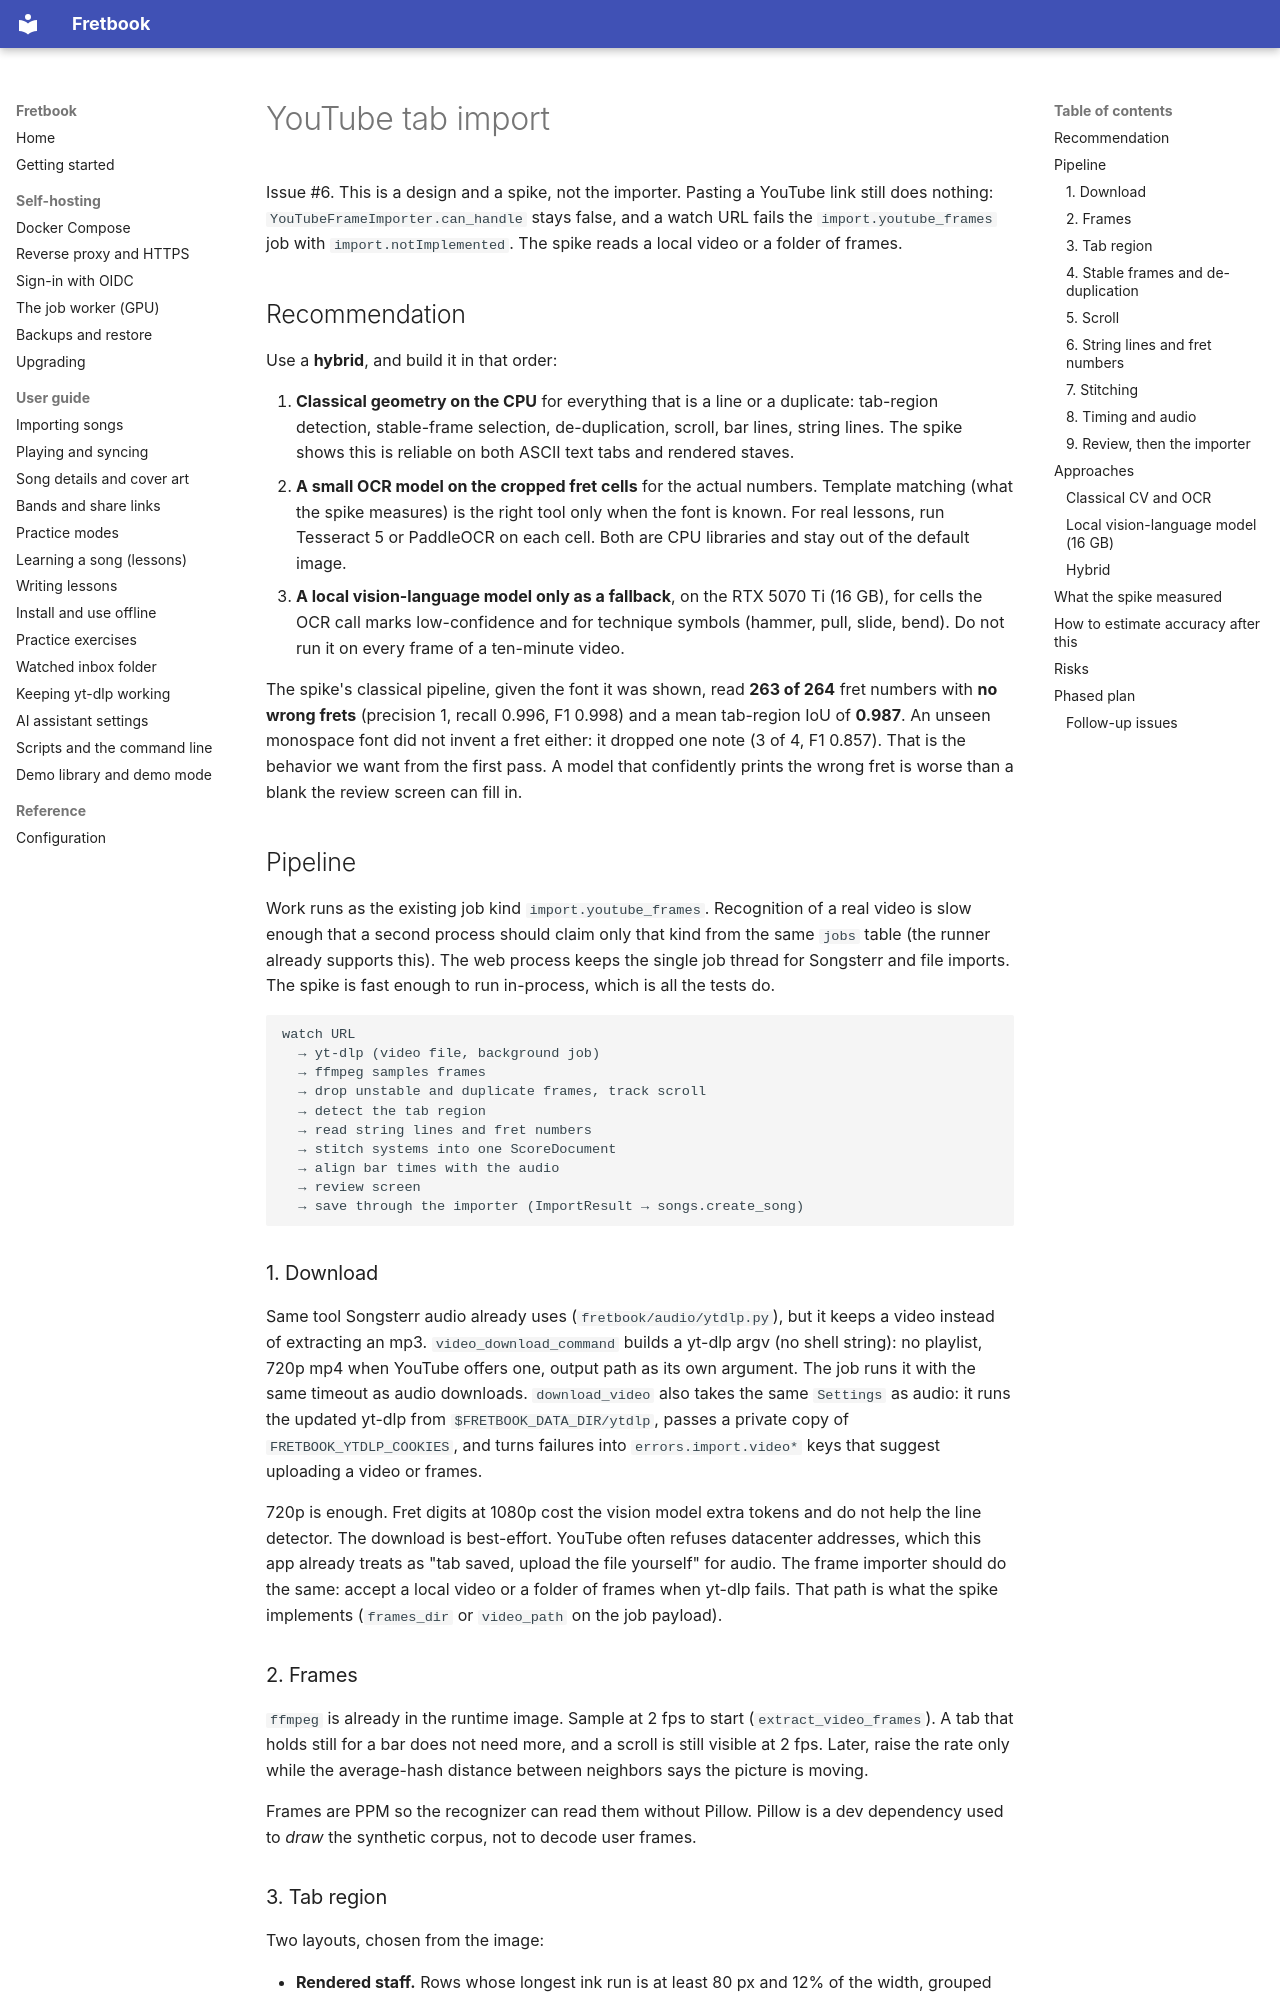

repository: liftedkilt/fretbook · page: design/youtube-tab-import/index.html · generator: mkdocs

# YouTube tab import

Issue #6. This is a design and a spike, not the importer. Pasting a YouTube link still does nothing: `YouTubeFrameImporter.can_handle` stays false, and a watch URL fails the `import.youtube_frames` job with `import.notImplemented`. The spike reads a local video or a folder of frames.

## Recommendation

Use a **hybrid**, and build it in that order:

1. **Classical geometry on the CPU** for everything that is a line or a duplicate: tab-region detection, stable-frame selection, de-duplication, scroll, bar lines, string lines. The spike shows this is reliable on both ASCII text tabs and rendered staves.
2. **A small OCR model on the cropped fret cells** for the actual numbers. Template matching (what the spike measures) is the right tool only when the font is known. For real lessons, run Tesseract 5 or PaddleOCR on each cell. Both are CPU libraries and stay out of the default image.
3. **A local vision-language model only as a fallback**, on the RTX 5070 Ti (16 GB), for cells the OCR call marks low-confidence and for technique symbols (hammer, pull, slide, bend). Do not run it on every frame of a ten-minute video.

The spike's classical pipeline, given the font it was shown, read **263 of 264** fret numbers with **no wrong frets** (precision 1, recall 0.996, F1 0.998) and a mean tab-region IoU of **0.987**. An unseen monospace font did not invent a fret either: it dropped one note (3 of 4, F1 0.857). That is the behavior we want from the first pass. A model that confidently prints the wrong fret is worse than a blank the review screen can fill in.

## Pipeline

Work runs as the existing job kind `import.youtube_frames`. Recognition of a real video is slow enough that a second process should claim only that kind from the same `jobs` table (the runner already supports this). The web process keeps the single job thread for Songsterr and file imports. The spike is fast enough to run in-process, which is all the tests do.

```
watch URL
  → yt-dlp (video file, background job)
  → ffmpeg samples frames
  → drop unstable and duplicate frames, track scroll
  → detect the tab region
  → read string lines and fret numbers
  → stitch systems into one ScoreDocument
  → align bar times with the audio
  → review screen
  → save through the importer (ImportResult → songs.create_song)
```

### 1. Download

Same tool Songsterr audio already uses (`fretbook/audio/ytdlp.py`), but it keeps a video instead of extracting an mp3. `video_download_command` builds a yt-dlp argv (no shell string): no playlist, 720p mp4 when YouTube offers one, output path as its own argument. The job runs it with the same timeout as audio downloads. `download_video` also takes the same `Settings` as audio: it runs the updated yt-dlp from `$FRETBOOK_DATA_DIR/ytdlp`, passes a private copy of `FRETBOOK_YTDLP_COOKIES`, and turns failures into `errors.import.video*` keys that suggest uploading a video or frames.

720p is enough. Fret digits at 1080p cost the vision model extra tokens and do not help the line detector. The download is best-effort. YouTube often refuses datacenter addresses, which this app already treats as "tab saved, upload the file yourself" for audio. The frame importer should do the same: accept a local video or a folder of frames when yt-dlp fails. That path is what the spike implements (`frames_dir` or `video_path` on the job payload).

### 2. Frames

`ffmpeg` is already in the runtime image. Sample at 2 fps to start (`extract_video_frames`). A tab that holds still for a bar does not need more, and a scroll is still visible at 2 fps. Later, raise the rate only while the average-hash distance between neighbors says the picture is moving.

Frames are PPM so the recognizer can read them without Pillow. Pillow is a dev dependency used to _draw_ the synthetic corpus, not to decode user frames.
